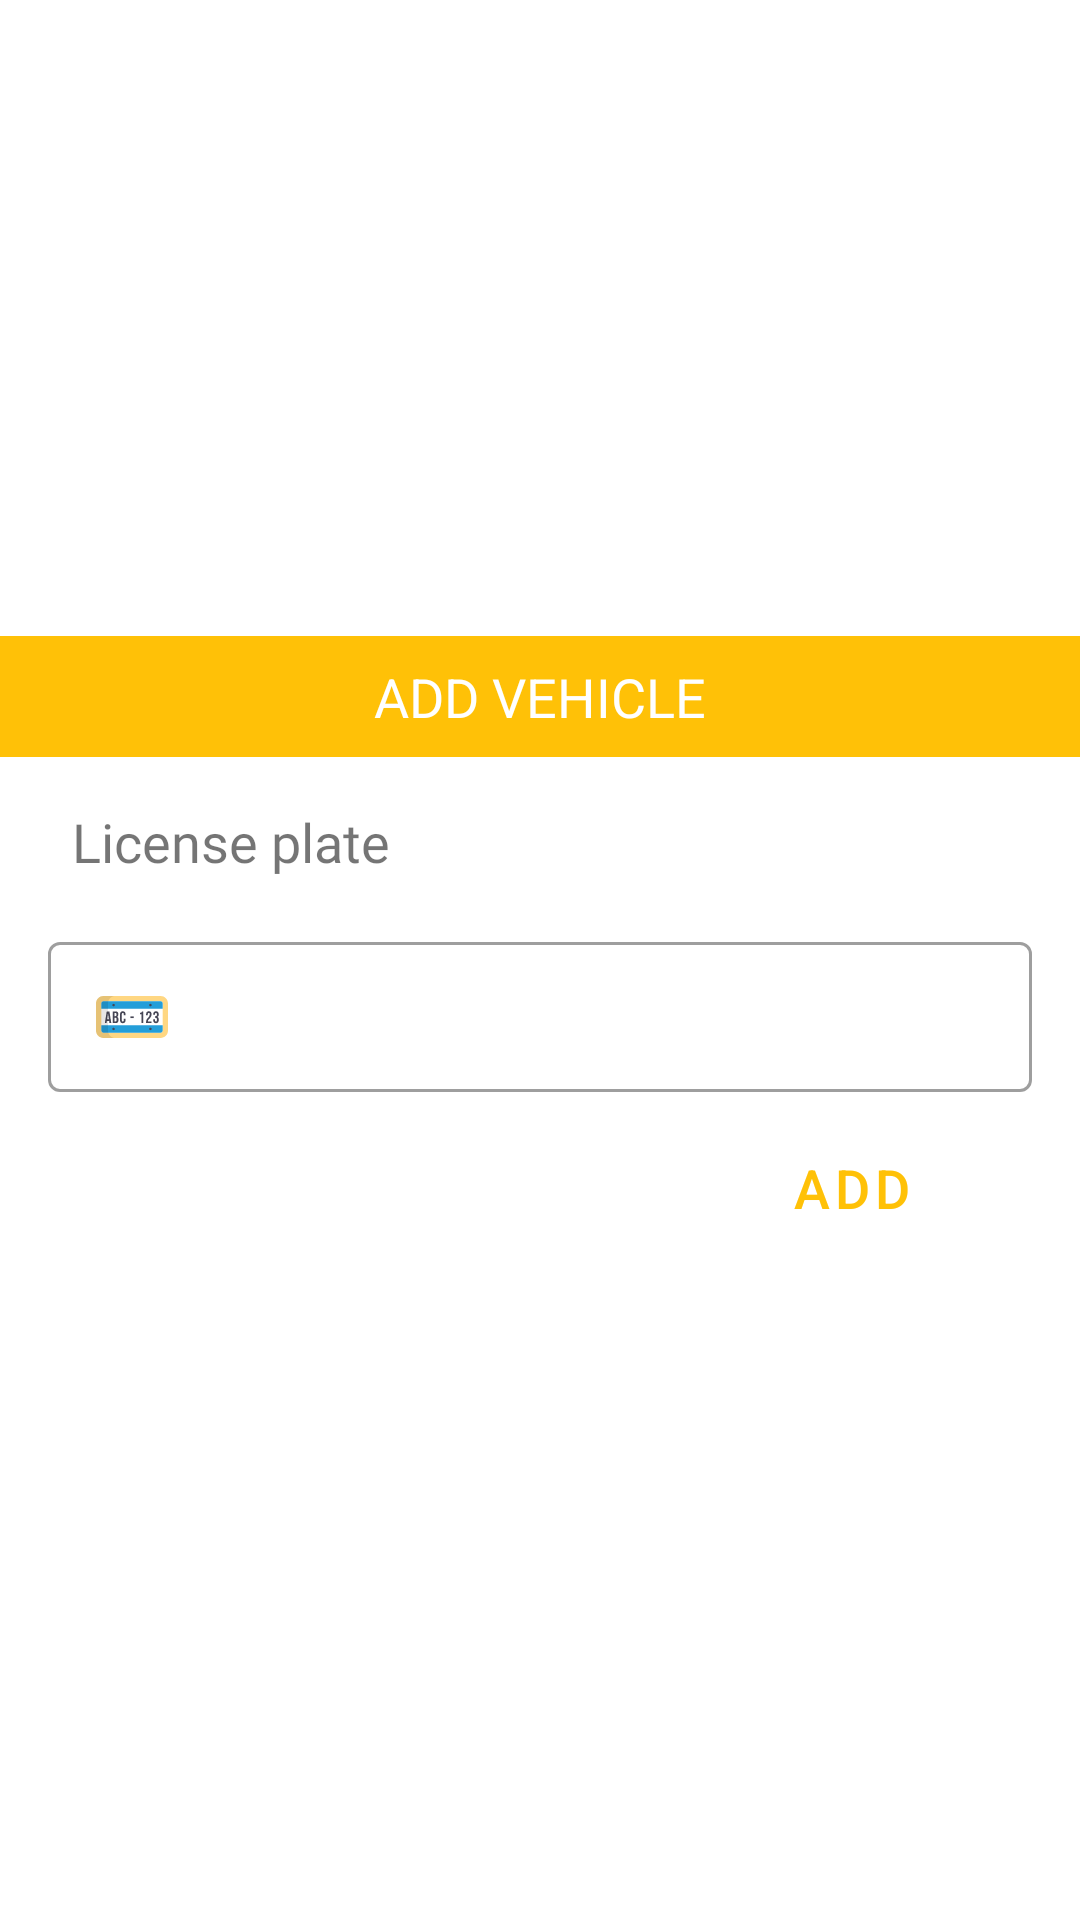

Android layout source for this screen:
<!-- AndroidManifest.xml: application theme AppTheme -->
<!-- res/layout/dialog_invoice.xml -->
<?xml version="1.0" encoding="utf-8"?>
<LinearLayout xmlns:android="http://schemas.android.com/apk/res/android"
    android:layout_width="match_parent"
    android:layout_height="wrap_content"
    android:gravity="center"
    android:orientation="vertical">

    <TextView
        android:padding="8dp"
        android:layout_width="match_parent"
        android:layout_height="wrap_content"
        android:background="@color/colorPrimary"
        android:fontFamily="sans-serif"
        android:gravity="center"
        android:text="@string/prompt_add_invoice"
        android:textAllCaps="true"
        android:textColor="@color/white"
        android:textSize="18sp" />

    <TextView
        android:layout_marginTop="8dp"
        android:layout_width="wrap_content"
        android:layout_height="wrap_content"
        android:layout_gravity="start"
        android:layout_marginStart="16dp"
        android:fontFamily="@font/rubik"
        android:padding="8dp"
        android:text="@string/title_license_plate"
        android:textSize="18sp" />


    <com.google.android.material.textfield.TextInputLayout
        style="@style/Widget.MaterialComponents.TextInputLayout.OutlinedBox.Dense"
        android:layout_width="match_parent"
        android:layout_height="wrap_content"
        android:layout_marginStart="16dp"
        android:layout_marginTop="8dp"
        android:layout_marginEnd="16dp"
        android:layout_marginBottom="8dp">

        <com.google.android.material.textfield.TextInputEditText
            android:id="@+id/et_plate"
            android:layout_width="match_parent"
            android:layout_height="wrap_content"
            android:drawableStart="@drawable/ic_license_plate"
            android:drawablePadding="8dp"
            android:inputType="text|textCapCharacters" />
    </com.google.android.material.textfield.TextInputLayout>

    <com.google.android.material.button.MaterialButton
        android:id="@+id/bt_add"
        android:layout_width="wrap_content"
        android:layout_height="wrap_content"
        android:layout_gravity="end"
        android:layout_marginEnd="32dp"
        android:layout_marginBottom="8dp"
        android:text="@string/action_add"
        style="@style/Widget.MaterialComponents.Button.TextButton.Icon"
        android:textSize="18sp" />
</LinearLayout>
<!-- resources referenced by this layout -->
<resources>
  <color name="colorPrimary">#FFC107</color>
  <color name="white">#FFFFFF</color>
  <!-- drawable ic_license_plate: vector/xml drawable (drawable, 4312 chars, omitted) -->
  <string name="action_add">Add</string>
  <string name="prompt_add_invoice">Add vehicle</string>
  <string name="title_license_plate">License plate</string>
  <style name="AppTheme" parent="Theme.MaterialComponents.Light.NoActionBar">
          <item name="colorPrimary">@color/colorPrimary</item>
          <item name="colorPrimaryDark">@color/colorPrimaryDark</item>
          <item name="colorAccent">@color/colorAccent</item>
      </style>
  <color name="colorPrimaryDark">#FFA000</color>
  <color name="colorAccent">#4DD0E1</color>
</resources>
